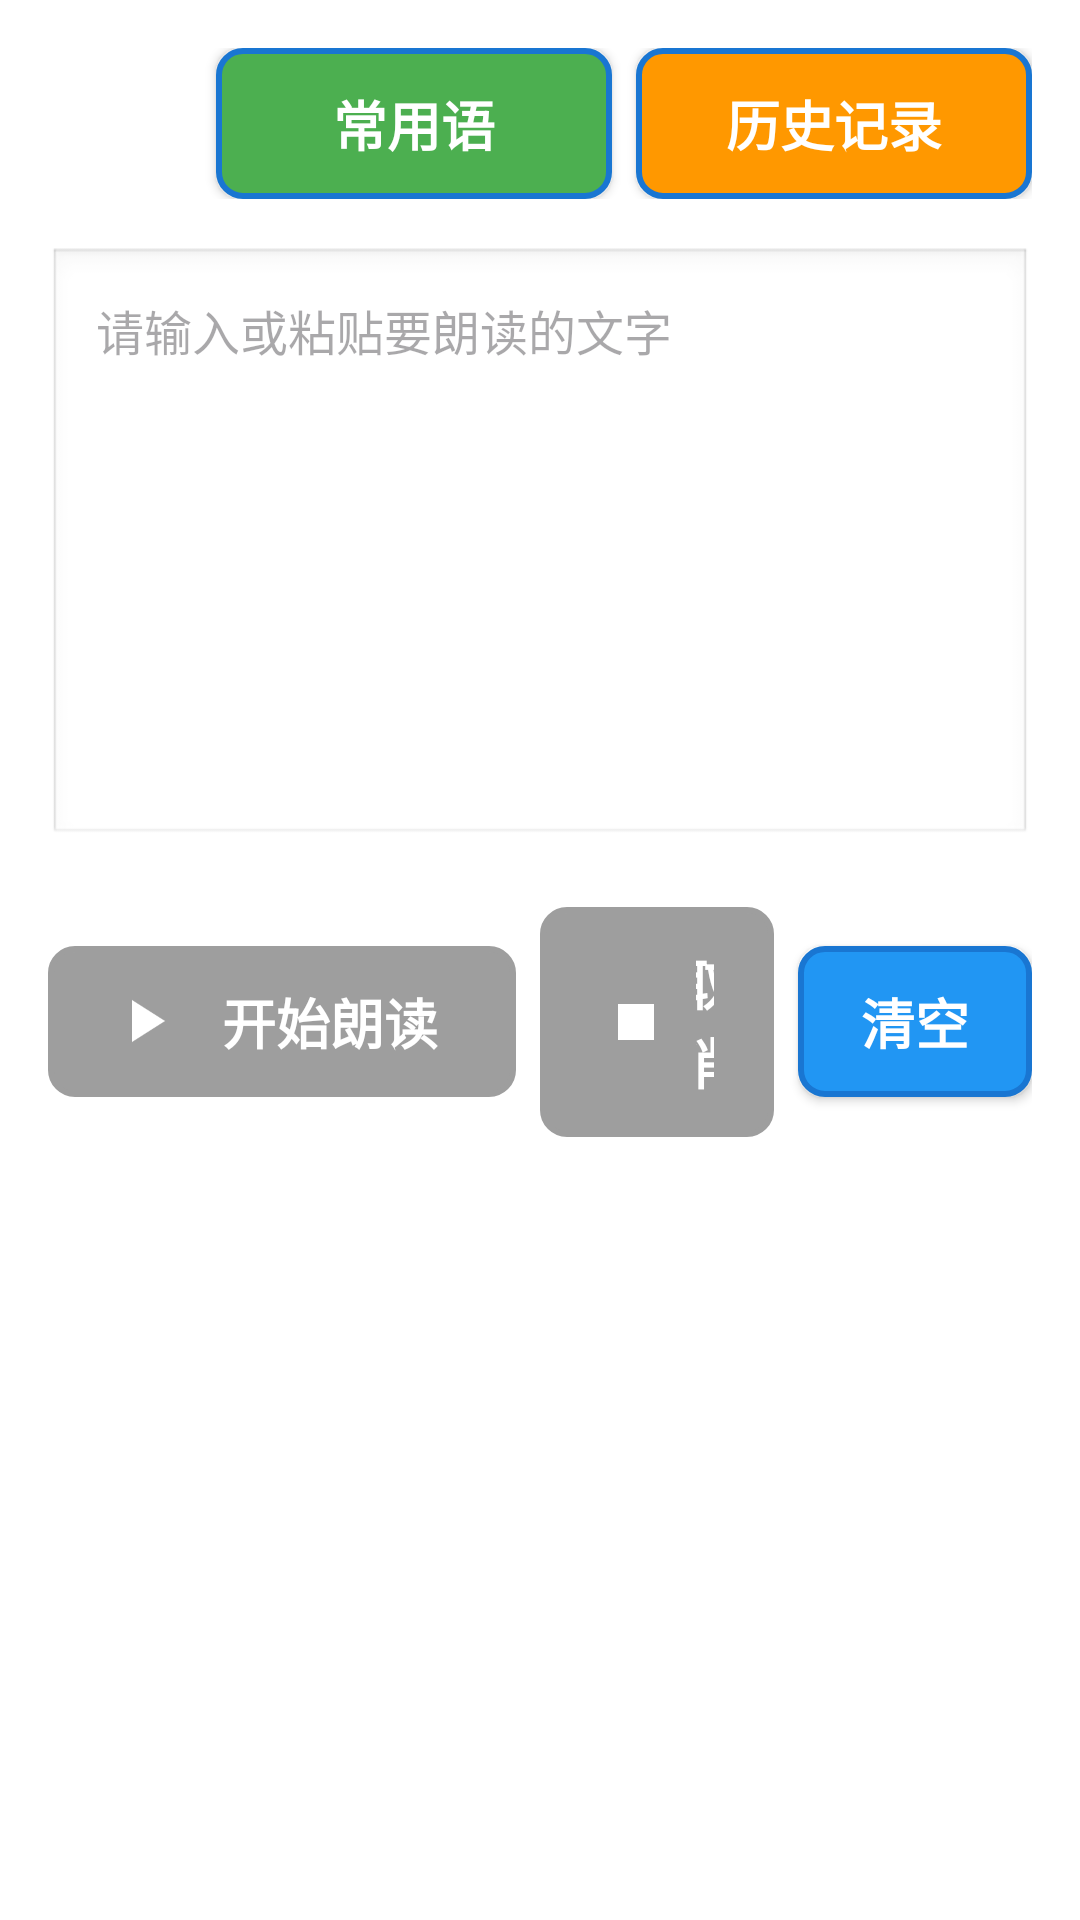

Here is an Android app screen rendered from its layout file. Give the layout XML and the strings, colors and styles it references.
<!-- AndroidManifest.xml: application theme Theme.YouShengTTS -->
<!-- res/layout/activity_main.xml -->
<?xml version="1.0" encoding="utf-8"?>
<ScrollView xmlns:android="http://schemas.android.com/apk/res/android"
    xmlns:app="http://schemas.android.com/apk/res-auto"
    android:layout_width="match_parent"
    android:layout_height="match_parent"
    android:background="@color/background"
    android:fillViewport="true"
    android:paddingBottom="80dp">

    <LinearLayout
        android:layout_width="match_parent"
        android:layout_height="wrap_content"
        android:orientation="vertical"
        android:padding="16dp">

        
        <LinearLayout
            android:layout_width="match_parent"
            android:layout_height="wrap_content"
            android:orientation="horizontal"
            android:layout_marginBottom="16dp"
            android:gravity="end|center_vertical">

            
            <Button
                android:id="@+id/btnSettings"
                android:layout_width="48dp"
                android:layout_height="48dp"
                android:layout_marginEnd="8dp"
                android:background="@drawable/ic_settings"
                android:gravity="center"
                android:text=""
                android:textColor="@color/text_primary"
                android:textSize="24sp" />

            
            <Button
                android:id="@+id/btnShowPhrases"
                style="@style/ButtonStyle.Small.Read"
                android:layout_width="0dp"
                android:layout_height="wrap_content"
                android:layout_marginEnd="8dp"
                android:layout_weight="1"
                android:paddingStart="8dp"
                android:paddingEnd="8dp"
                android:text="常用语" />

            
            <Button
                android:id="@+id/btnShowHistory"
                style="@style/ButtonStyle.Small.Control"
                android:layout_width="0dp"
                android:layout_height="wrap_content"
                android:layout_weight="1"
                android:paddingStart="8dp"
                android:paddingEnd="8dp"
                android:text="历史记录" />

        </LinearLayout>

        
        <EditText
            android:id="@+id/etTextInput"
            android:layout_width="match_parent"
            android:layout_height="200dp"
            android:accessibilityLiveRegion="polite"
            android:background="@android:drawable/edit_text"
            android:gravity="top|start"
            android:hint="@string/hint_input_text"
            android:importantForAccessibility="yes"
            android:inputType="textMultiLine|textCapCharacters|textNoSuggestions"
            android:padding="16dp"
            android:textAppearance="@style/EditTextStyle.Large" />

        
        <LinearLayout
            android:layout_width="match_parent"
            android:layout_height="wrap_content"
            android:orientation="horizontal"
            android:layout_marginTop="20dp"
            android:gravity="center"
            android:weightSum="4">

            

            
            <Button
                android:id="@+id/btnRead"
                style="@style/ButtonStyle.Small.Read"
                android:layout_width="0dp"
                android:layout_height="wrap_content"
                android:layout_marginEnd="8dp"
                android:layout_weight="2"
                android:drawableStart="@drawable/ic_play"
                android:enabled="false"
                android:text="@string/button_read" />

            <Button
                android:id="@+id/btnStop"
                android:layout_width="0dp"
                android:layout_height="wrap_content"
                android:layout_weight="1"
                android:text="取消"
                android:layout_marginEnd="8dp"
                android:enabled="false"
                android:drawableStart="@drawable/ic_stop"
                style="@style/ButtonStyle.Small.Stop" />

            
            <Button
                android:id="@+id/btnClear"
                android:layout_width="0dp"
                android:layout_height="wrap_content"
                android:layout_weight="1"
                android:text="@string/button_clear"
                android:drawableStart="@drawable/ic_clear"
                style="@style/ButtonStyle.Small" />

        </LinearLayout>

        

    </LinearLayout>
</ScrollView>
<!-- resources referenced by this layout -->
<resources>
  <color name="background">#FFFFFF</color>
  <color name="text_primary">#212121</color>
  <!-- drawable ic_play (drawable) -->
  <?xml version="1.0" encoding="utf-8"?>
  <vector xmlns:android="http://schemas.android.com/apk/res/android"
      android:width="24dp"
      android:height="24dp"
      android:viewportWidth="24"
      android:viewportHeight="24"
      android:tint="#FFFFFF">
      <path
          android:fillColor="@android:color/white"
          android:pathData="M8,5v14l11,-7z" />
  </vector>
  <!-- drawable ic_stop (drawable) -->
  <?xml version="1.0" encoding="utf-8"?>
  <vector xmlns:android="http://schemas.android.com/apk/res/android"
      android:width="24dp"
      android:height="24dp"
      android:viewportWidth="24"
      android:viewportHeight="24"
      android:tint="#FFFFFF">
      <path
          android:fillColor="@android:color/white"
          android:pathData="M6,6h12v12H6z" />
  </vector>
  <string name="button_clear">清空</string>
  <string name="button_read">开始朗读</string>
  <string name="hint_input_text">请输入或粘贴要朗读的文字</string>
  <style name="ButtonStyle.Small" parent="ButtonStyle">
          <item name="android:textSize">18sp</item>
          <item name="android:textStyle">bold</item>
          <item name="android:paddingTop">12dp</item>
          <item name="android:paddingBottom">12dp</item>
          <item name="android:paddingStart">20dp</item>
          <item name="android:paddingEnd">20dp</item>
          <item name="android:minHeight">48dp</item>
          <item name="android:background">@drawable/btn_solid</item>
          <item name="android:elevation">3dp</item>
          <item name="android:drawablePadding">8dp</item>
      </style>
  <style name="ButtonStyle.Small.Control" parent="ButtonStyle.Small">
          <item name="android:textColor">@android:color/white</item>
          <item name="android:background">@drawable/btn_solid_control</item>
          <item name="android:drawablePadding">8dp</item>
      </style>
  <style name="ButtonStyle.Small.Read" parent="ButtonStyle.Small">
          <item name="android:textColor">@android:color/white</item>
          <item name="android:background">@drawable/btn_solid_read</item>
          <item name="android:drawablePadding">8dp</item>
      </style>
  <style name="ButtonStyle.Small.Stop" parent="ButtonStyle.Small">
          <item name="android:textColor">@android:color/white</item>
          <item name="android:background">@drawable/btn_solid_stop</item>
          <item name="android:drawablePadding">8dp</item>
      </style>
  <style name="EditTextStyle.Large" parent="EditTextStyle">
          <item name="android:textSize">20sp</item>
          <item name="android:padding">16dp</item>
          <item name="android:lineSpacingExtra">6sp</item>
      </style>
  <style name="Theme.YouShengTTS" parent="Base.Theme.YouShengTTS" />
  <style name="ButtonStyle">
          <item name="android:textColor">@android:color/white</item>
      </style>
  <style name="EditTextStyle">
          <item name="android:textColor">@color/text_primary</item>
          <item name="android:textColorHint">@color/text_hint</item>
      </style>
  <style name="Base.Theme.YouShengTTS" parent="Theme.Material3.DayNight.NoActionBar">
          
          <item name="colorPrimary">@color/primary</item>
          <item name="colorPrimaryDark">@color/primary_dark</item>
          <item name="colorAccent">@color/primary</item>
  
          
          <item name="android:textSize">16sp</item>
          <item name="android:windowBackground">@color/background</item>
      </style>
  <color name="primary">#2196F3</color>
  <color name="primary_dark">#1976D2</color>
  <color name="text_hint">#9E9E9E</color>
  <color name="button_control">#FF9800</color>
  <color name="button_read">#4CAF50</color>
  <color name="button_stop">#F44336</color>
</resources>
